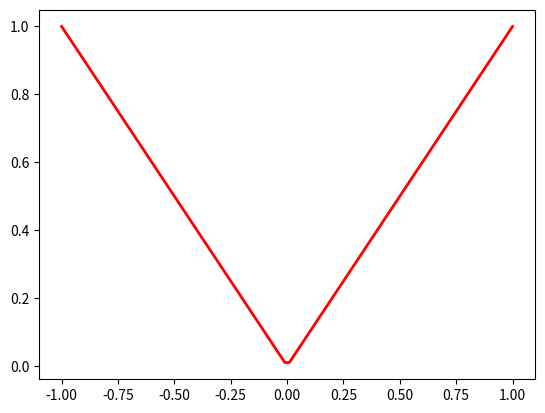

The matplotlib source for this figure:
#绘制函数y=|x|的图像
import matplotlib.pyplot as plt

x=[]
y=[]
for i in range(100):
    element=-1+0.02*i
    x.append(element)
    y.append(element if element>0 else -element)
#plt.plot(x,y)
#plt.show()

#另一种方法
import numpy as np
def f(x):
    return np.abs(x)
x=np.linspace(-1,1,100)
plt.plot(x,f(x),'r',linewidth=2) #颜色为红色，线宽为2
plt.show()